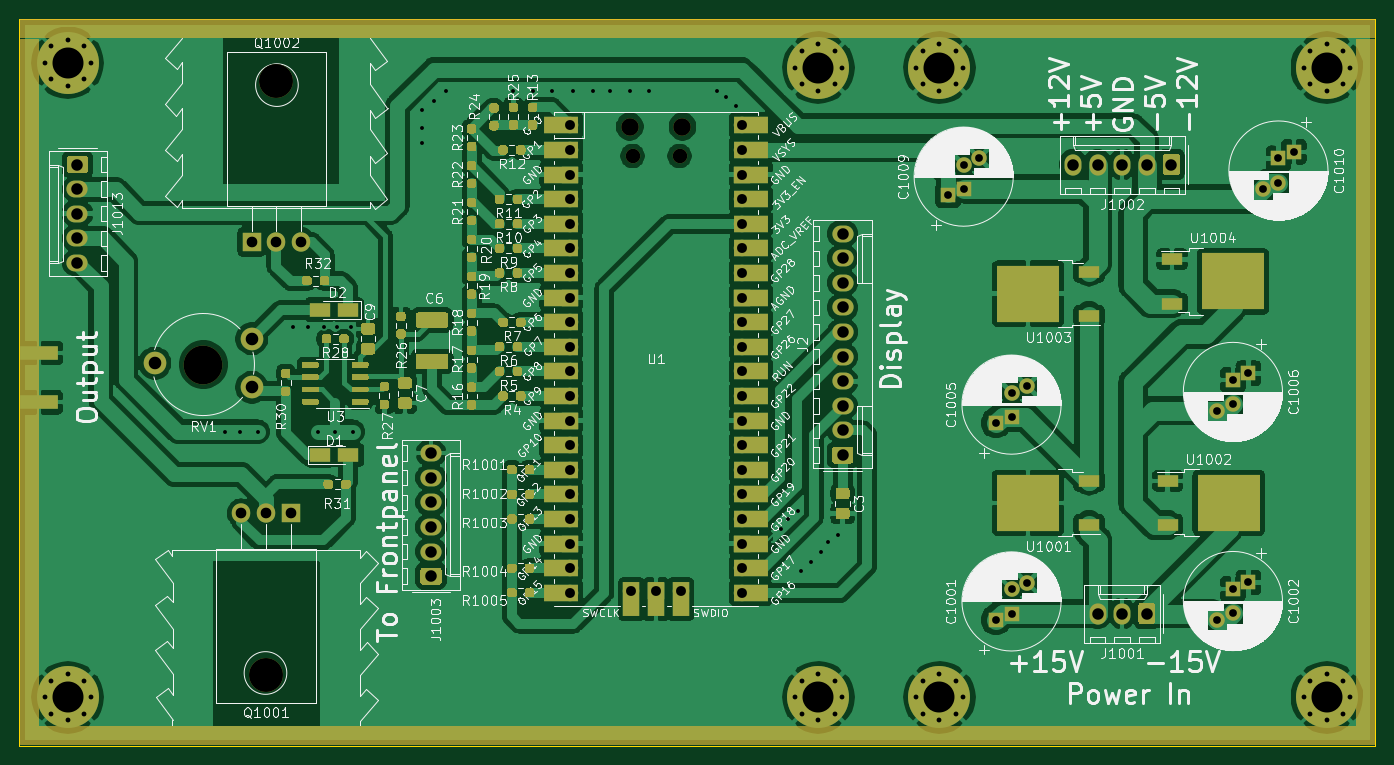
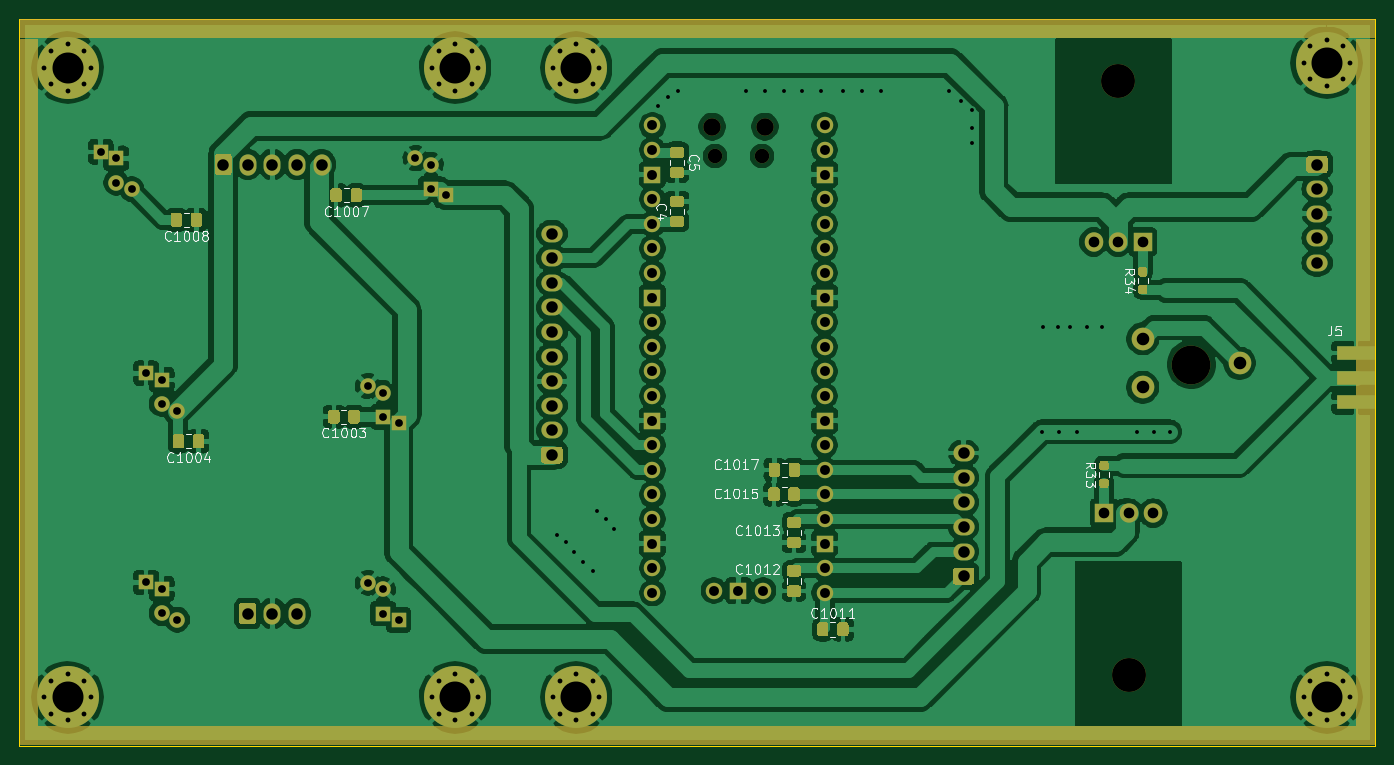
Circuit board: 11 layer files. Board 140.0 x 75.0 mm.
- bottom_copper: AWG-B_Cu.gbl (257271 bytes)
- bottom_mask: AWG-B_Mask.gbs (18056 bytes)
- paste: AWG-B_Paste.gbp (9475 bytes)
- bottom_silk: AWG-B_SilkS.gbo (38804 bytes)
- outline: AWG-Edge_Cuts.gm1 (732 bytes)
- top_copper: AWG-F_Cu.gtl (299073 bytes)
- top_mask: AWG-F_Mask.gts (37541 bytes)
- paste: AWG-F_Paste.gtp (27822 bytes)
- top_silk: AWG-F_SilkS.gto (248808 bytes)
- drill: AWG-NPTH.drl (432 bytes)
- drill: AWG-PTH.drl (3486 bytes)

=== bottom_copper: AWG-B_Cu.gbl (257271 bytes, source omitted) ===
=== bottom_mask: AWG-B_Mask.gbs (18056 bytes, source omitted) ===
=== paste: AWG-B_Paste.gbp (9475 bytes, source omitted) ===
=== bottom_silk: AWG-B_SilkS.gbo (38804 bytes, source omitted) ===
=== outline: AWG-Edge_Cuts.gm1 ===
G04 #@! TF.GenerationSoftware,KiCad,Pcbnew,(5.1.12)-1*
G04 #@! TF.CreationDate,2021-12-12T15:41:07+01:00*
G04 #@! TF.ProjectId,AWG,4157472e-6b69-4636-9164-5f7063625858,rev?*
G04 #@! TF.SameCoordinates,Original*
G04 #@! TF.FileFunction,Profile,NP*
%FSLAX46Y46*%
G04 Gerber Fmt 4.6, Leading zero omitted, Abs format (unit mm)*
G04 Created by KiCad (PCBNEW (5.1.12)-1) date 2021-12-12 15:41:07*
%MOMM*%
%LPD*%
G01*
G04 APERTURE LIST*
G04 #@! TA.AperFunction,Profile*
%ADD10C,0.050000*%
G04 #@! TD*
G04 APERTURE END LIST*
D10*
X140000000Y-125000000D02*
X140000000Y-50000000D01*
X280000000Y-125000000D02*
X140000000Y-125000000D01*
X280000000Y-50000000D02*
X280000000Y-125000000D01*
X140000000Y-50000000D02*
X280000000Y-50000000D01*
M02*

=== top_copper: AWG-F_Cu.gtl (299073 bytes, source omitted) ===
=== top_mask: AWG-F_Mask.gts (37541 bytes, source omitted) ===
=== paste: AWG-F_Paste.gtp (27822 bytes, source omitted) ===
=== top_silk: AWG-F_SilkS.gto (248808 bytes, source omitted) ===
=== drill: AWG-NPTH.drl ===
M48
; DRILL file {KiCad (5.1.12)-1} date 12/12/21 15:41:27
; FORMAT={-:-/ absolute / metric / decimal}
; #@! TF.CreationDate,2021-12-12T15:41:27+01:00
; #@! TF.GenerationSoftware,Kicad,Pcbnew,(5.1.12)-1
; #@! TF.FileFunction,NonPlated,1,2,NPTH
FMAT,2
METRIC
T1C1.500
T2C1.800
T3C3.500
T4C4.000
%
G90
G05
T1
X203.315Y-64.12
X208.165Y-64.12
T2
X203.015Y-61.09
X208.465Y-61.09
T3
X165.46Y-117.66
X166.54Y-56.34
T4
X159.0Y-85.65
T0
M30

=== drill: AWG-PTH.drl ===
M48
; DRILL file {KiCad (5.1.12)-1} date 12/12/21 15:41:27
; FORMAT={-:-/ absolute / metric / decimal}
; #@! TF.CreationDate,2021-12-12T15:41:27+01:00
; #@! TF.GenerationSoftware,Kicad,Pcbnew,(5.1.12)-1
; #@! TF.FileFunction,Plated,1,2,PTH
FMAT,2
METRIC
T1C0.400
T2C0.500
T3C0.800
T4C1.020
T5C1.100
T6C1.190
T7C1.300
T8C3.200
%
G90
G05
T1
X161.2Y-92.6
X162.8Y-92.6
X164.6Y-92.6
X168.25Y-81.75
X169.75Y-81.75
X170.8Y-92.6
X171.5Y-81.75
X172.6Y-92.6
X172.75Y-81.75
X174.25Y-81.75
X174.4Y-92.6
X181.6Y-59.4
X181.6Y-61.2
X181.6Y-62.8
X182.8Y-58.4
X184.0Y-57.4
X191.0Y-57.4
X193.0Y-57.4
X195.0Y-57.4
X197.2Y-57.4
X199.2Y-57.4
X201.0Y-57.4
X203.0Y-57.4
X205.0Y-57.4
X212.0Y-57.4
X213.0Y-58.0
X214.0Y-59.0
X218.6Y-102.6
X219.4Y-101.6
X220.4Y-100.8
X220.75Y-107.0
X221.75Y-106.0
X222.75Y-105.0
X223.5Y-104.0
X224.5Y-103.25
T2
X142.6Y-54.5
X142.6Y-120.0
X143.303Y-52.803
X143.303Y-56.197
X143.303Y-118.303
X143.303Y-121.697
X145.0Y-52.1
X145.0Y-56.9
X145.0Y-117.6
X145.0Y-122.4
X146.697Y-52.803
X146.697Y-56.197
X146.697Y-118.303
X146.697Y-121.697
X147.4Y-54.5
X147.4Y-120.0
X220.1Y-55.0
X220.1Y-120.0
X220.803Y-53.303
X220.803Y-56.697
X220.803Y-118.303
X220.803Y-121.697
X222.5Y-52.6
X222.5Y-57.4
X222.5Y-117.6
X222.5Y-122.4
X224.197Y-53.303
X224.197Y-56.697
X224.197Y-118.303
X224.197Y-121.697
X224.9Y-55.0
X224.9Y-120.0
X232.6Y-55.0
X232.6Y-120.0
X233.303Y-53.303
X233.303Y-56.697
X233.303Y-118.303
X233.303Y-121.697
X235.0Y-52.6
X235.0Y-57.4
X235.0Y-117.6
X235.0Y-122.4
X236.697Y-53.303
X236.697Y-56.697
X236.697Y-118.303
X236.697Y-121.697
X237.4Y-55.0
X237.4Y-120.0
X272.6Y-55.0
X272.6Y-120.0
X273.303Y-53.303
X273.303Y-56.697
X273.303Y-118.303
X273.303Y-121.697
X275.0Y-52.6
X275.0Y-57.4
X275.0Y-117.6
X275.0Y-122.4
X276.697Y-53.303
X276.697Y-56.697
X276.697Y-118.303
X276.697Y-121.697
X277.4Y-55.0
X277.4Y-120.0
T3
X235.9Y-68.171
X237.5Y-65.0
X237.5Y-67.5
X239.1Y-64.329
X240.84Y-91.711
X240.84Y-112.031
X242.44Y-88.54
X242.44Y-91.04
X242.44Y-108.86
X242.44Y-111.36
X244.04Y-87.869
X244.04Y-108.189
X263.7Y-90.401
X263.7Y-111.991
X265.3Y-87.23
X265.3Y-89.73
X265.3Y-108.82
X265.3Y-111.32
X266.9Y-86.559
X266.9Y-108.149
X268.4Y-67.541
X270.0Y-64.37
X270.0Y-66.87
X271.6Y-63.699
T4
X196.85Y-60.96
X196.85Y-63.5
X196.85Y-66.04
X196.85Y-68.58
X196.85Y-71.12
X196.85Y-73.66
X196.85Y-76.2
X196.85Y-78.74
X196.85Y-81.28
X196.85Y-83.82
X196.85Y-86.36
X196.85Y-88.9
X196.85Y-91.44
X196.85Y-93.98
X196.85Y-96.52
X196.85Y-99.06
X196.85Y-101.6
X196.85Y-104.14
X196.85Y-106.68
X196.85Y-109.22
X203.2Y-108.99
X205.74Y-108.99
X208.28Y-108.99
X214.63Y-60.96
X214.63Y-63.5
X214.63Y-66.04
X214.63Y-68.58
X214.63Y-71.12
X214.63Y-73.66
X214.63Y-76.2
X214.63Y-78.74
X214.63Y-81.28
X214.63Y-83.82
X214.63Y-86.36
X214.63Y-88.9
X214.63Y-91.44
X214.63Y-93.98
X214.63Y-96.52
X214.63Y-99.06
X214.63Y-101.6
X214.63Y-104.14
X214.63Y-106.68
X214.63Y-109.22
T5
X162.92Y-101.0
X164.0Y-73.0
X165.46Y-101.0
X166.54Y-73.0
X168.0Y-101.0
X169.08Y-73.0
T6
X146.0Y-65.0
X146.0Y-67.54
X146.0Y-70.08
X146.0Y-72.62
X146.0Y-75.16
X182.5Y-94.8
X182.5Y-97.34
X182.5Y-99.88
X182.5Y-102.42
X182.5Y-104.96
X182.5Y-107.5
X225.0Y-72.14
X225.0Y-74.68
X225.0Y-77.22
X225.0Y-79.76
X225.0Y-82.3
X225.0Y-84.84
X225.0Y-87.38
X225.0Y-89.92
X225.0Y-92.46
X225.0Y-95.0
X248.79Y-65.0
X251.33Y-65.0
X251.33Y-111.36
X253.87Y-65.0
X253.87Y-111.36
X256.41Y-65.0
X256.41Y-111.36
X258.95Y-65.0
T7
X154.0Y-85.5
X164.0Y-83.0
X164.0Y-88.0
T8
X145.0Y-54.5
X145.0Y-120.0
X222.5Y-55.0
X222.5Y-120.0
X235.0Y-55.0
X235.0Y-120.0
X275.0Y-55.0
X275.0Y-120.0
T0
M30
